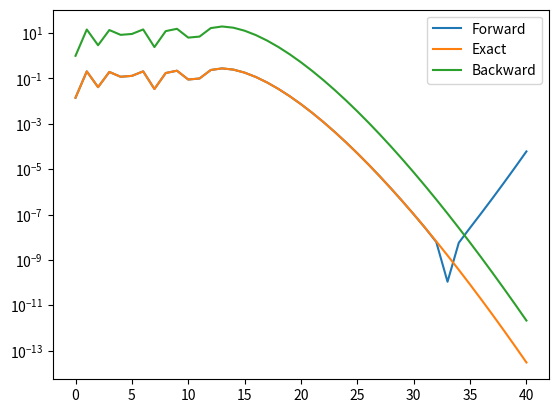

Generate this figure with matplotlib:
from __future__ import division
import scipy.special as sp
import numpy as np

def F(i,x):
    return sp.jv(i, x)


def s(x, N):
    y = [1/(1+i)*sp.jv(i, x) for i in range(N+1)]
    return sum(y)


def recur():
    J = [0, 1] #0, 1
    J_ = [1, 0]
    x =15
    for i in range(1, 41):
        J.append(20/15*J[i] - J[i-1])
        J_.append(20/15*J_[i] - J_[i-1])

    J = np.array(J[2:])
    J_ = np.array(J_[2:])

    print(np.mean(np.abs(J - J_)))

#recur()


def forward(x = 15):    
    J = np.zeros(41)
    J[0] = sp.jv(0, x)
    J[1] = sp.jv(1, x)

    for i in range(1, 40):
        J[i+1] = 2*i/x*J[i] - J[i-1]

    return J

import matplotlib.pyplot as plt
x = 15

cal = forward(x)
exact = [sp.jv(i, x) for i in range(41)]

backward= [0, 1]
for i in range(60):
    backward.append(2*(60 - i)*backward[-1]/x - backward[-2])
    
backward = [backward[i]/backward[-1] for i in range(len(backward))][::-1][:41]

plt.figure()
plt.semilogy(np.abs(cal), label="Forward")
#plt.semilogy(np.abs(cal), label="Forward")
plt.semilogy(np.abs(exact), label = "Exact")
plt.semilogy(np.abs(backward), label = "Backward")
plt.legend()
plt.show()


